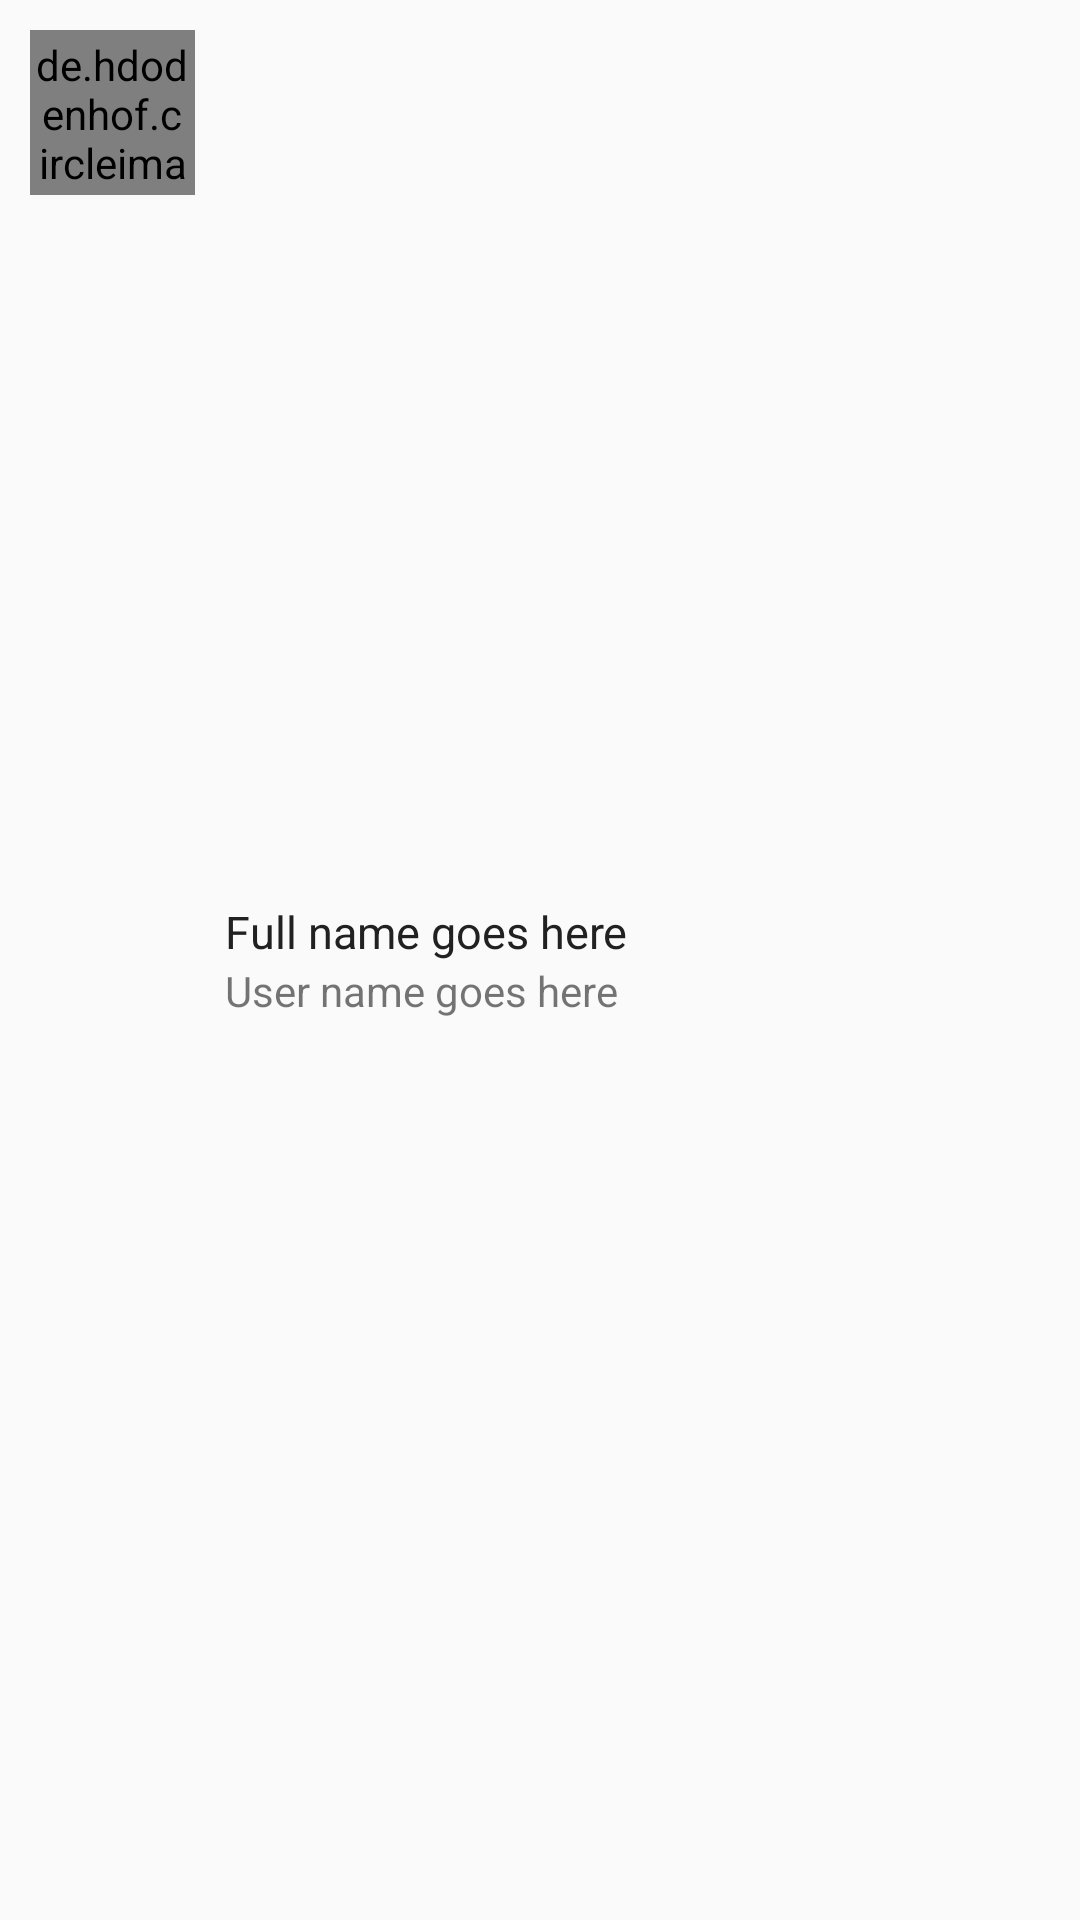

Reconstruct the res/layout file that produces this screen, plus the resources it refers to.
<!-- AndroidManifest.xml: application theme AppTheme -->
<!-- res/layout/search_list_items.xml -->
<?xml version="1.0" encoding="utf-8"?>
<LinearLayout xmlns:android="http://schemas.android.com/apk/res/android"
    xmlns:app="http://schemas.android.com/apk/res-auto"
    android:layout_width="match_parent"
    android:layout_height="wrap_content"
    android:orientation="horizontal"
    android:padding="10dp">

    <de.hdodenhof.circleimageview.CircleImageView
        android:id="@+id/profileImage"
        android:layout_width="55dp"
        android:layout_height="55dp"
        android:padding="2dp"
        android:src="@mipmap/ic_launcher_round"
        />

    <LinearLayout
        android:layout_width="match_parent"
        android:layout_height="wrap_content"
        android:layout_gravity="center"
        android:layout_marginLeft="10dp"
        android:layout_marginStart="10dp"
        android:orientation="vertical">

        <TextView
            android:id="@+id/full_name"
            android:layout_width="match_parent"
            android:layout_height="wrap_content"
            android:text="Full name goes here"
            android:textColor="#212121"
            android:textSize="15sp" />

        <TextView
            android:id="@+id/user_name"
            android:layout_width="match_parent"
            android:layout_height="wrap_content"
            android:text="User name goes here" />
    </LinearLayout>

</LinearLayout>
<!-- resources referenced by this layout -->
<resources>
  <style name="AppTheme" parent="Theme.AppCompat.Light.NoActionBar">
          
          <item name="colorPrimary">@color/colorPrimary</item>
          <item name="colorPrimaryDark">@color/colorPrimaryDark</item>
          <item name="colorAccent">@color/colorAccent</item>
      </style>
  <color name="colorPrimary">#FFCC00</color>
  <color name="colorPrimaryDark">#000</color>
  <color name="colorAccent">#FFCC00</color>
</resources>
